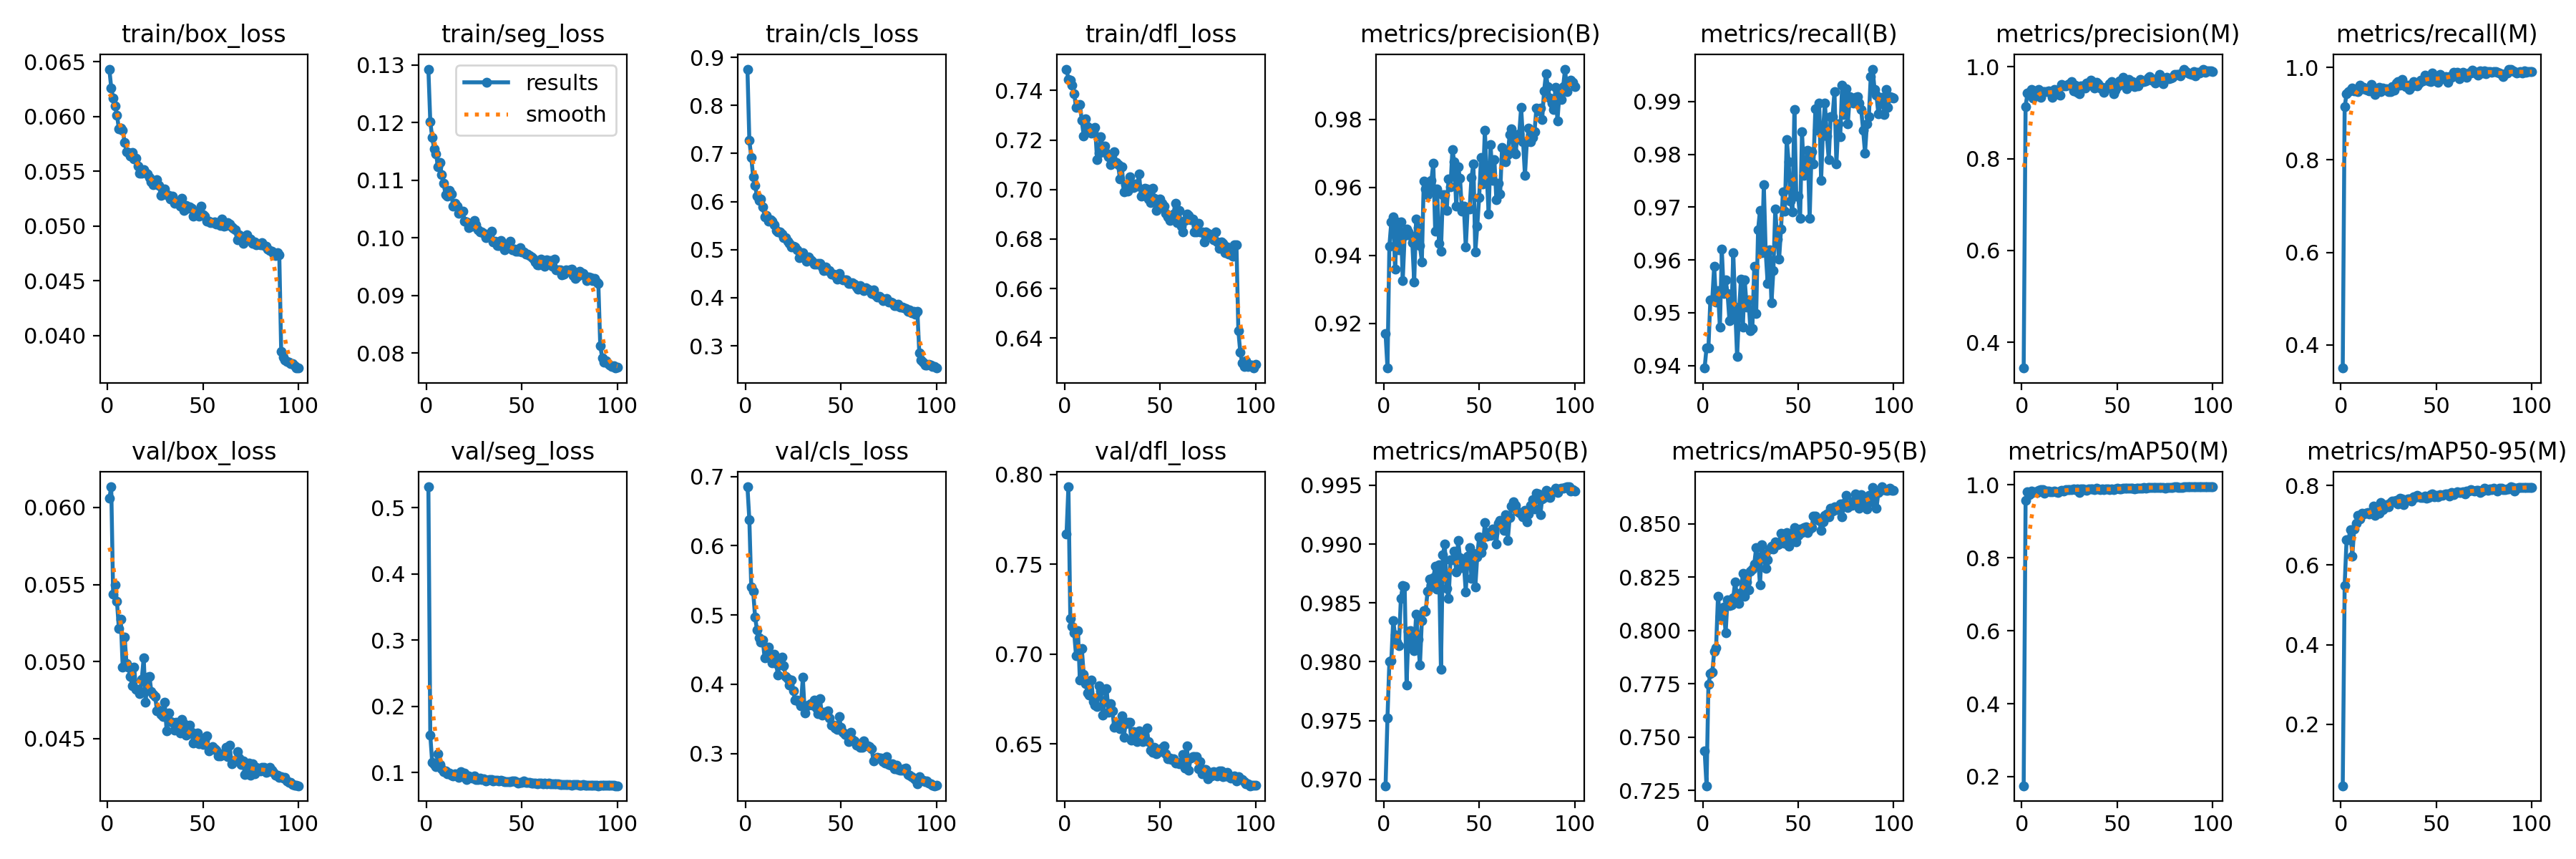

Data behind this chart, as committed beside it:
epoch, time, train/box_loss, train/seg_loss, train/cls_loss, train/dfl_loss, metrics/precision(B), metrics/recall(B), metrics/mAP50(B), metrics/mAP50-95(B), metrics/precision(M), metrics/recall(M), metrics/mAP50(M), metrics/mAP50-95(M), val/box_loss, val/seg_loss, val/cls_loss, val/dfl_loss, lr/pg0, lr/pg1, lr/pg2
1, 1325, 0.06432, 0.1293, 0.8756, 0.7486, 0.9169, 0.9395, 0.9695, 0.7437, 0.3442, 0.3501, 0.1749, 0.04546, 0.06058, 0.5317, 0.6851, 0.7668, 0.06713, 0.0003321, 0.0003321
2, 2606, 0.06262, 0.1201, 0.7275, 0.7445, 0.9068, 0.9434, 0.9752, 0.7271, 0.9138, 0.9144, 0.9575, 0.5489, 0.06134, 0.1558, 0.6375, 0.7932, 0.03412, 0.0006588, 0.0006588
3, 3458, 0.06166, 0.1174, 0.6919, 0.7441, 0.9427, 0.9434, 0.98, 0.7748, 0.9427, 0.9434, 0.9805, 0.6633, 0.05439, 0.1153, 0.5402, 0.7198, 0.001107, 0.0009789, 0.0009789
4, 4224, 0.06094, 0.1154, 0.6513, 0.7422, 0.9498, 0.9524, 0.9801, 0.7796, 0.9446, 0.9472, 0.973, 0.664, 0.05497, 0.1117, 0.5341, 0.7153, 0.0009703, 0.0009703, 0.0009703
5, 4956, 0.06014, 0.1146, 0.6343, 0.7387, 0.9512, 0.9524, 0.9835, 0.7803, 0.95, 0.9511, 0.9826, 0.6879, 0.0539, 0.1085, 0.4971, 0.712, 0.0009604, 0.0009604, 0.0009604
6, 5688, 0.05886, 0.1124, 0.6107, 0.7332, 0.9359, 0.9588, 0.9822, 0.7901, 0.9318, 0.9549, 0.9794, 0.6224, 0.05213, 0.1288, 0.4782, 0.699, 0.0009505, 0.0009505, 0.0009505
7, 6406, 0.05895, 0.1131, 0.6024, 0.7339, 0.9499, 0.952, 0.9817, 0.792, 0.9474, 0.9495, 0.9812, 0.6905, 0.05277, 0.1122, 0.4674, 0.7131, 0.0009406, 0.0009406, 0.0009406
8, 7119, 0.05874, 0.1109, 0.6058, 0.7343, 0.9416, 0.9541, 0.9814, 0.8161, 0.9403, 0.9528, 0.9789, 0.7049, 0.04966, 0.1055, 0.4606, 0.6855, 0.0009307, 0.0009307, 0.0009307
9, 7820, 0.05766, 0.1095, 0.5894, 0.7279, 0.9497, 0.9472, 0.9854, 0.8066, 0.9497, 0.9472, 0.9854, 0.7241, 0.0516, 0.1017, 0.4636, 0.7033, 0.0009208, 0.0009208, 0.0009208
10, 8511, 0.05681, 0.1074, 0.5686, 0.7217, 0.9326, 0.962, 0.9865, 0.8065, 0.9326, 0.962, 0.9863, 0.7152, 0.04989, 0.1027, 0.4382, 0.6889, 0.0009109, 0.0009109, 0.0009109
11, 9200, 0.05671, 0.1073, 0.5709, 0.7286, 0.9457, 0.9537, 0.9864, 0.8112, 0.9457, 0.9537, 0.9864, 0.7294, 0.04964, 0.09847, 0.4388, 0.6837, 0.000901, 0.000901, 0.000901
12, 9900, 0.05636, 0.1082, 0.5586, 0.7252, 0.9477, 0.9562, 0.978, 0.7989, 0.9454, 0.9575, 0.9781, 0.7286, 0.04902, 0.09922, 0.4533, 0.6784, 0.0008911, 0.0008911, 0.0008911
13, 10579, 0.05673, 0.1076, 0.5617, 0.7243, 0.947, 0.9537, 0.9826, 0.8145, 0.9457, 0.9524, 0.9822, 0.7308, 0.04843, 0.09561, 0.4425, 0.6773, 0.0008812, 0.0008812, 0.0008812
14, 11245, 0.05614, 0.1055, 0.5597, 0.7228, 0.9458, 0.9485, 0.9826, 0.8117, 0.9471, 0.9498, 0.9829, 0.7311, 0.04963, 0.09428, 0.4303, 0.6854, 0.0008713, 0.0008713, 0.0008713
15, 12118, 0.05621, 0.106, 0.5515, 0.7232, 0.9437, 0.949, 0.9812, 0.8121, 0.9437, 0.949, 0.9812, 0.7288, 0.04822, 0.09834, 0.4427, 0.6737, 0.0008614, 0.0008614, 0.0008614
16, 13329, 0.05545, 0.1055, 0.5405, 0.725, 0.9322, 0.9614, 0.9809, 0.8155, 0.9336, 0.9627, 0.9816, 0.7326, 0.0482, 0.09649, 0.4299, 0.6716, 0.0008515, 0.0008515, 0.0008515
17, 14394, 0.05485, 0.1043, 0.5376, 0.7121, 0.9507, 0.9511, 0.984, 0.8229, 0.9507, 0.9511, 0.984, 0.7478, 0.04792, 0.09213, 0.4128, 0.6706, 0.0008416, 0.0008416, 0.0008416
18, 15382, 0.05485, 0.1046, 0.5374, 0.7148, 0.9482, 0.9417, 0.9819, 0.8153, 0.9482, 0.9417, 0.9821, 0.724, 0.04886, 0.1008, 0.4366, 0.6824, 0.0008317, 0.0008317, 0.0008317
19, 16178, 0.05516, 0.1046, 0.5323, 0.7213, 0.9428, 0.9498, 0.9797, 0.8126, 0.9428, 0.9498, 0.9794, 0.7449, 0.05025, 0.09329, 0.4392, 0.6797, 0.0008218, 0.0008218, 0.0008218
20, 16880, 0.05491, 0.1029, 0.525, 0.7169, 0.9381, 0.9563, 0.9835, 0.8178, 0.9381, 0.9563, 0.9835, 0.7301, 0.04736, 0.09937, 0.4262, 0.6659, 0.0008119, 0.0008119, 0.0008119
21, 17583, 0.05478, 0.1028, 0.5244, 0.7177, 0.9619, 0.9472, 0.9844, 0.8266, 0.9619, 0.9472, 0.9844, 0.7574, 0.04897, 0.08978, 0.4116, 0.6737, 0.000802, 0.000802, 0.000802
22, 18322, 0.05441, 0.1017, 0.5182, 0.7148, 0.9595, 0.9562, 0.9843, 0.8159, 0.9585, 0.9549, 0.9841, 0.739, 0.04906, 0.09448, 0.4083, 0.6807, 0.0007921, 0.0007921, 0.0007921
23, 19059, 0.05404, 0.1024, 0.5126, 0.7132, 0.9579, 0.9511, 0.986, 0.8229, 0.958, 0.9524, 0.9865, 0.7439, 0.04805, 0.09224, 0.399, 0.6676, 0.0007822, 0.0007822, 0.0007822
24, 19753, 0.05378, 0.102, 0.5059, 0.71, 0.9597, 0.9524, 0.987, 0.819, 0.961, 0.9537, 0.9871, 0.7522, 0.0479, 0.09128, 0.406, 0.6724, 0.0007723, 0.0007723, 0.0007723
25, 20595, 0.05383, 0.103, 0.5067, 0.7113, 0.9621, 0.9466, 0.9866, 0.8278, 0.9634, 0.9479, 0.9868, 0.7454, 0.04774, 0.09439, 0.39, 0.6683, 0.0007624, 0.0007624, 0.0007624
26, 21670, 0.05423, 0.1023, 0.5051, 0.7153, 0.9671, 0.947, 0.9871, 0.8289, 0.9671, 0.947, 0.9871, 0.7572, 0.0468, 0.08932, 0.3767, 0.6593, 0.0007525, 0.0007525, 0.0007525
27, 22765, 0.05369, 0.1014, 0.4998, 0.7108, 0.9471, 0.9588, 0.9881, 0.8312, 0.9469, 0.9588, 0.9881, 0.76, 0.04684, 0.08895, 0.3769, 0.6614, 0.0007426, 0.0007426, 0.0007426
28, 23590, 0.05278, 0.101, 0.484, 0.71, 0.9595, 0.9498, 0.9862, 0.839, 0.9595, 0.9498, 0.9862, 0.7603, 0.0466, 0.09162, 0.3744, 0.6601, 0.0007327, 0.0007327, 0.0007327
29, 24356, 0.05325, 0.1011, 0.4889, 0.7043, 0.9434, 0.9658, 0.9882, 0.8344, 0.9442, 0.9665, 0.9882, 0.7631, 0.04642, 0.08972, 0.369, 0.6585, 0.0007228, 0.0007228, 0.0007228
30, 25120, 0.05339, 0.1008, 0.4943, 0.7092, 0.9413, 0.9694, 0.9794, 0.8213, 0.9413, 0.9694, 0.9794, 0.7532, 0.04739, 0.09005, 0.4096, 0.6655, 0.0007129, 0.0007129, 0.0007129
31, 25871, 0.05288, 0.1001, 0.4813, 0.6991, 0.9577, 0.9614, 0.9891, 0.8404, 0.9586, 0.9614, 0.9889, 0.7674, 0.04553, 0.08761, 0.3586, 0.6537, 0.000703, 0.000703, 0.000703
32, 26650, 0.05278, 0.1004, 0.4762, 0.7021, 0.9579, 0.9743, 0.99, 0.836, 0.9579, 0.9743, 0.99, 0.7657, 0.04665, 0.08791, 0.3685, 0.6612, 0.0006931, 0.0006931, 0.0006931
33, 27498, 0.05245, 0.1005, 0.4853, 0.6993, 0.9532, 0.9614, 0.9863, 0.8291, 0.9532, 0.9614, 0.9863, 0.7516, 0.0461, 0.08951, 0.3702, 0.6622, 0.0006832, 0.0006832, 0.0006832
34, 28230, 0.05272, 0.1011, 0.4793, 0.7052, 0.9624, 0.9556, 0.9854, 0.8331, 0.965, 0.9588, 0.9857, 0.7628, 0.04607, 0.08956, 0.3723, 0.6622, 0.0006733, 0.0006733, 0.0006733
35, 28955, 0.0521, 0.09933, 0.4765, 0.7019, 0.9602, 0.9619, 0.9887, 0.8383, 0.9602, 0.9619, 0.9887, 0.7655, 0.04556, 0.0873, 0.37, 0.6522, 0.0006634, 0.0006634, 0.0006634
36, 29599, 0.0522, 0.09935, 0.4703, 0.7007, 0.9711, 0.9518, 0.9887, 0.8395, 0.9711, 0.9518, 0.9887, 0.7659, 0.04608, 0.0885, 0.3766, 0.6567, 0.0006535, 0.0006535, 0.0006535
37, 30232, 0.05206, 0.09863, 0.4705, 0.7023, 0.9675, 0.9579, 0.9894, 0.8384, 0.9675, 0.9579, 0.9894, 0.7612, 0.04583, 0.08817, 0.3655, 0.6554, 0.0006436, 0.0006436, 0.0006436
38, 31300, 0.05181, 0.0986, 0.471, 0.7013, 0.9544, 0.9697, 0.9877, 0.8416, 0.9531, 0.9684, 0.9874, 0.771, 0.04537, 0.08741, 0.357, 0.6514, 0.0006337, 0.0006337, 0.0006337
39, 32232, 0.0525, 0.09948, 0.4717, 0.7063, 0.966, 0.964, 0.9903, 0.8403, 0.966, 0.964, 0.9903, 0.77, 0.04625, 0.08779, 0.3789, 0.657, 0.0006238, 0.0006238, 0.0006238
40, 33036, 0.05145, 0.09885, 0.4636, 0.6972, 0.9627, 0.9601, 0.9888, 0.8407, 0.9627, 0.9601, 0.9888, 0.7758, 0.04598, 0.08745, 0.3557, 0.6562, 0.0006139, 0.0006139, 0.0006139
41, 33843, 0.05189, 0.09793, 0.4569, 0.6977, 0.953, 0.9658, 0.988, 0.8456, 0.953, 0.9658, 0.988, 0.7708, 0.04523, 0.08624, 0.3591, 0.6513, 0.000604, 0.000604, 0.000604
42, 34647, 0.05165, 0.09847, 0.4634, 0.7006, 0.9545, 0.9729, 0.9883, 0.8454, 0.9545, 0.9729, 0.9883, 0.7694, 0.04533, 0.08628, 0.3594, 0.6519, 0.0005941, 0.0005941, 0.0005941
43, 35457, 0.05174, 0.09859, 0.4558, 0.7003, 0.9424, 0.9692, 0.9859, 0.8409, 0.9437, 0.9705, 0.9862, 0.7701, 0.04589, 0.0863, 0.3611, 0.6589, 0.0005842, 0.0005842, 0.0005842
44, 36261, 0.0516, 0.09942, 0.4561, 0.6961, 0.9538, 0.9828, 0.989, 0.8458, 0.9538, 0.9828, 0.989, 0.7735, 0.04542, 0.08632, 0.3515, 0.6511, 0.0005743, 0.0005743, 0.0005743
45, 37373, 0.05093, 0.09786, 0.4493, 0.6946, 0.9536, 0.9786, 0.9897, 0.8395, 0.9536, 0.9786, 0.9897, 0.7679, 0.04473, 0.08688, 0.3409, 0.6465, 0.0005644, 0.0005644, 0.0005644
46, 38487, 0.05131, 0.09803, 0.4493, 0.7004, 0.963, 0.9711, 0.9871, 0.8442, 0.963, 0.9711, 0.9869, 0.7696, 0.04484, 0.08689, 0.3405, 0.6454, 0.0005545, 0.0005545, 0.0005545
47, 39585, 0.05111, 0.09768, 0.4462, 0.6963, 0.9669, 0.9691, 0.9892, 0.8426, 0.9669, 0.9691, 0.9892, 0.7763, 0.04535, 0.08561, 0.337, 0.6482, 0.0005446, 0.0005446, 0.0005446
48, 40590, 0.05091, 0.09761, 0.4383, 0.6915, 0.9409, 0.9884, 0.9864, 0.8482, 0.9409, 0.9884, 0.9864, 0.7778, 0.04468, 0.08412, 0.3343, 0.6444, 0.0005347, 0.0005347, 0.0005347
49, 41591, 0.0518, 0.09824, 0.4508, 0.6926, 0.9485, 0.972, 0.9889, 0.8415, 0.9485, 0.972, 0.9889, 0.7717, 0.04505, 0.08535, 0.3529, 0.6468, 0.0005248, 0.0005248, 0.0005248
50, 42569, 0.05105, 0.09749, 0.4403, 0.6962, 0.9569, 0.972, 0.9906, 0.8446, 0.9569, 0.972, 0.9906, 0.7755, 0.04461, 0.08545, 0.3381, 0.6455, 0.0005149, 0.0005149, 0.0005149
51, 43565, 0.05091, 0.09759, 0.4374, 0.6945, 0.9688, 0.9678, 0.9893, 0.8478, 0.9688, 0.9678, 0.9893, 0.771, 0.04491, 0.08664, 0.3303, 0.6476, 0.000505, 0.000505, 0.000505
52, 44558, 0.05047, 0.09714, 0.4368, 0.6932, 0.961, 0.9843, 0.9898, 0.846, 0.961, 0.9843, 0.9898, 0.7768, 0.04519, 0.08523, 0.3272, 0.649, 0.0004951, 0.0004951, 0.0004951
53, 45523, 0.05046, 0.09713, 0.4364, 0.6905, 0.9768, 0.976, 0.9918, 0.8484, 0.9768, 0.976, 0.9918, 0.7748, 0.04421, 0.08535, 0.3265, 0.6443, 0.0004852, 0.0004852, 0.0004852
54, 46525, 0.05034, 0.09697, 0.4289, 0.6891, 0.9634, 0.9781, 0.9907, 0.8485, 0.9634, 0.9781, 0.9907, 0.7769, 0.04436, 0.08448, 0.3176, 0.6418, 0.0004753, 0.0004753, 0.0004753
55, 47523, 0.0503, 0.09665, 0.4301, 0.6875, 0.952, 0.9807, 0.991, 0.8459, 0.952, 0.9807, 0.991, 0.7787, 0.04449, 0.08432, 0.3304, 0.6422, 0.0004654, 0.0004654, 0.0004654
56, 48512, 0.05036, 0.09642, 0.4317, 0.6893, 0.9726, 0.9678, 0.9908, 0.8476, 0.9726, 0.9678, 0.9908, 0.778, 0.04433, 0.08405, 0.3201, 0.6411, 0.0004555, 0.0004555, 0.0004555
57, 49486, 0.05015, 0.09575, 0.4278, 0.69, 0.9621, 0.9805, 0.9913, 0.8484, 0.9621, 0.9805, 0.9913, 0.7739, 0.04426, 0.08398, 0.3177, 0.6419, 0.0004456, 0.0004456, 0.0004456
58, 50469, 0.05028, 0.09526, 0.4229, 0.6946, 0.9682, 0.9782, 0.9909, 0.8535, 0.9682, 0.9782, 0.9909, 0.7814, 0.0439, 0.08298, 0.3117, 0.6391, 0.0004357, 0.0004357, 0.0004357
59, 51457, 0.05007, 0.09533, 0.4174, 0.6866, 0.9564, 0.9887, 0.99, 0.8538, 0.9564, 0.9887, 0.99, 0.7769, 0.04387, 0.08334, 0.314, 0.6396, 0.0004258, 0.0004258, 0.0004258
60, 52442, 0.05062, 0.0963, 0.4257, 0.6914, 0.9613, 0.9846, 0.9918, 0.8521, 0.9613, 0.9846, 0.9918, 0.7806, 0.04402, 0.08339, 0.3089, 0.639, 0.0004159, 0.0004159, 0.0004159
... 40 more rows
